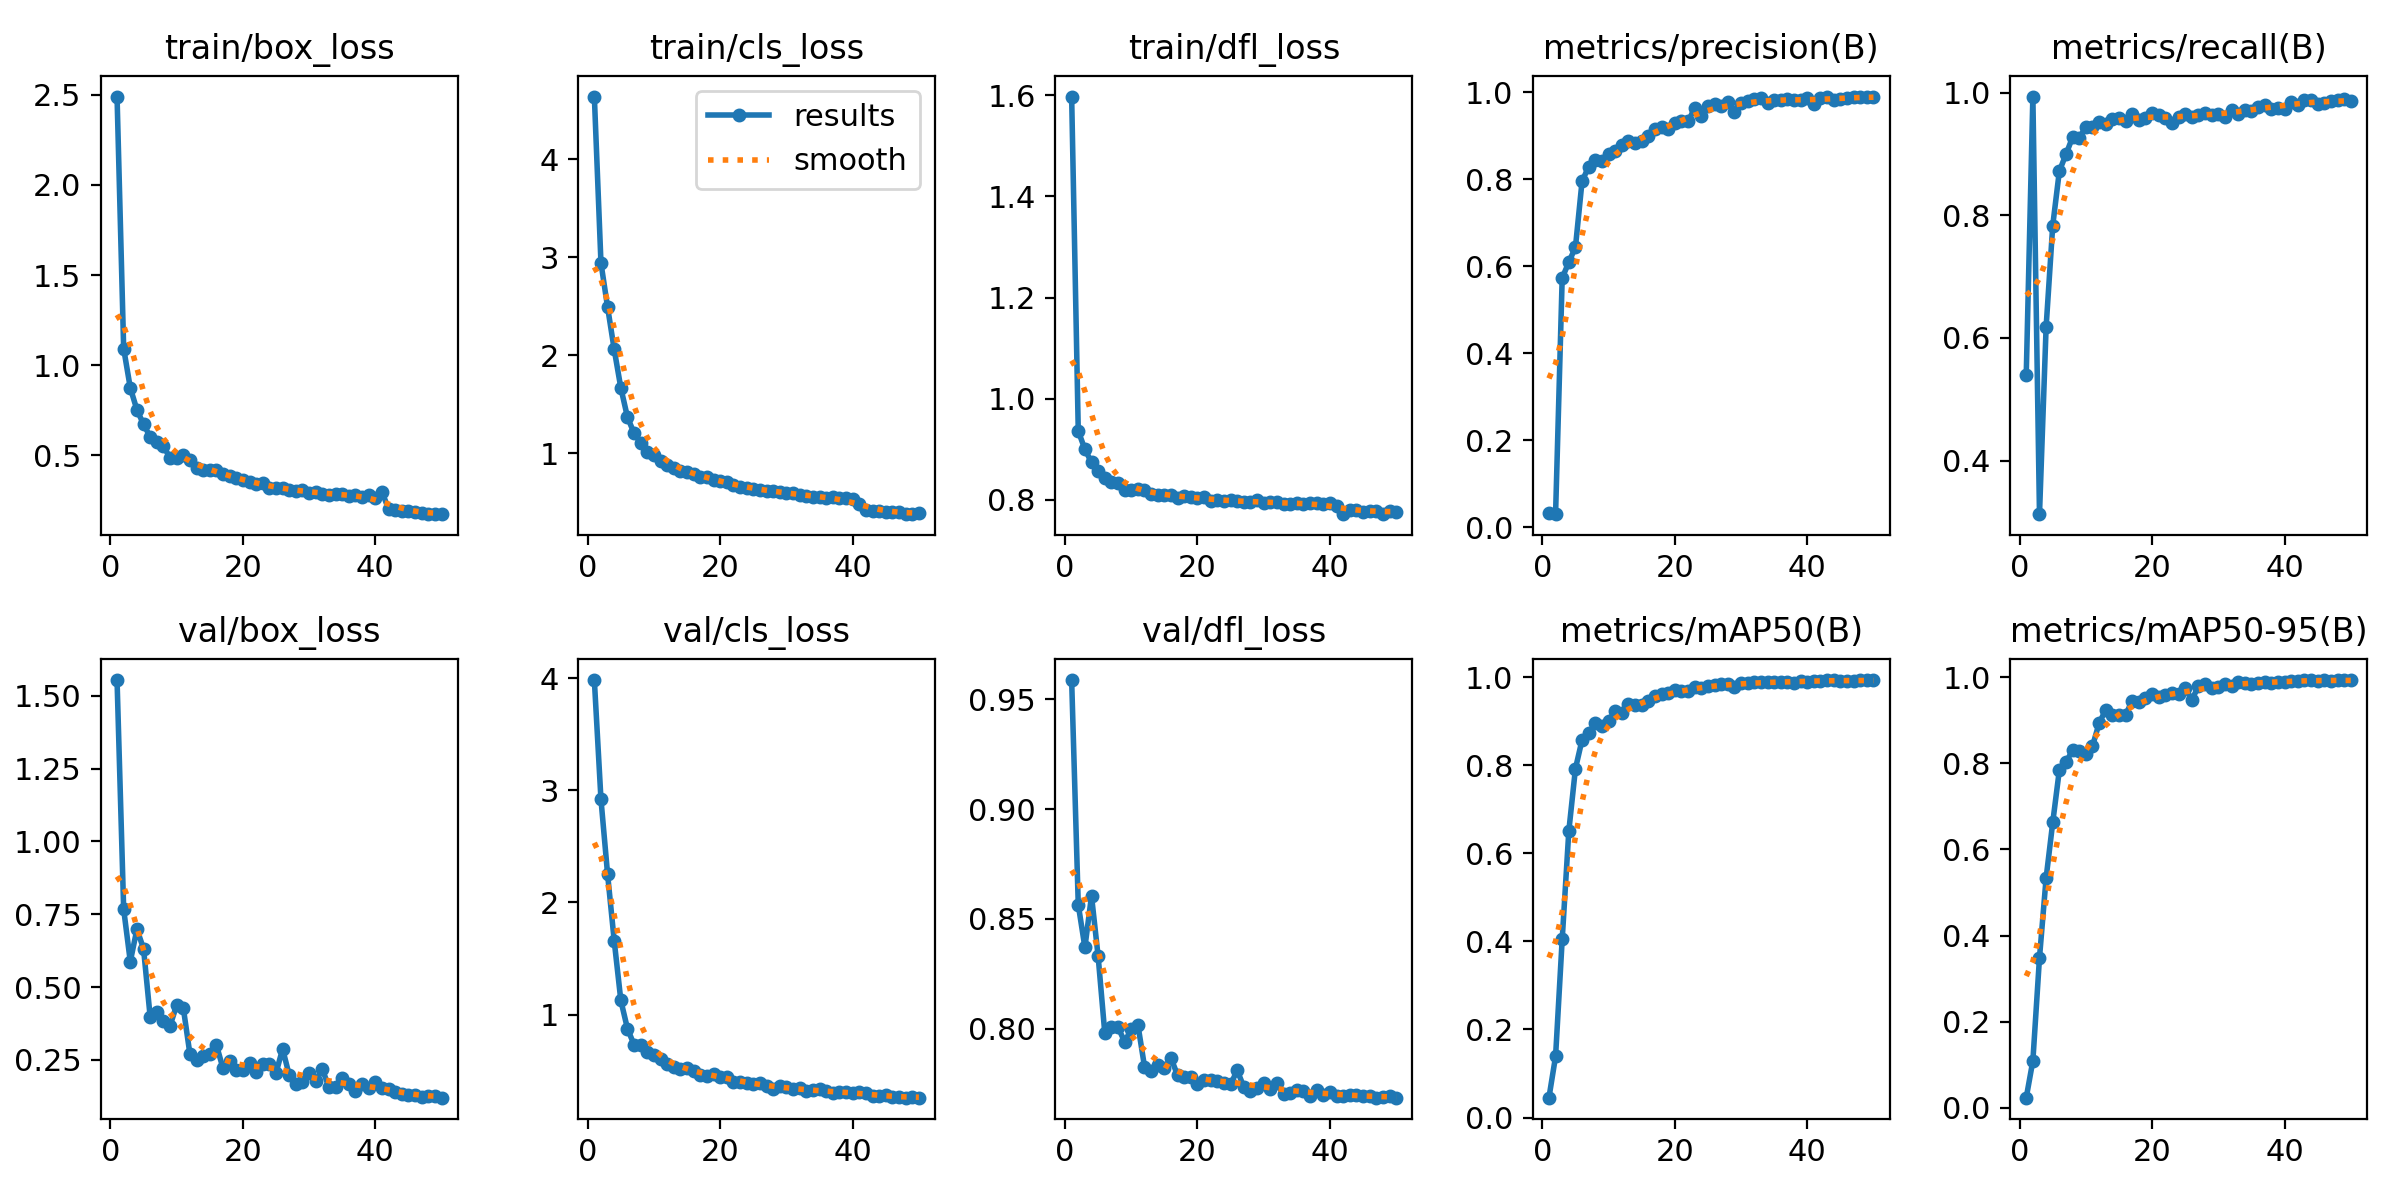

The table this chart was drawn from, first rows:
epoch, time, train/box_loss, train/cls_loss, train/dfl_loss, metrics/precision(B), metrics/recall(B), metrics/mAP50(B), metrics/mAP50-95(B), val/box_loss, val/cls_loss, val/dfl_loss, lr/pg0, lr/pg1, lr/pg2
1, 30.45, 2.49, 4.642, 1.597, 0.03276, 0.5403, 0.04503, 0.02385, 1.554, 3.983, 0.9588, 0.0001086, 0.0001086, 0.0001086
2, 56.42, 1.093, 2.942, 0.9361, 0.03006, 0.9936, 0.1387, 0.1095, 0.7675, 2.918, 0.8564, 0.0002153, 0.0002153, 0.0002153
3, 82.67, 0.8745, 2.492, 0.9, 0.5727, 0.3127, 0.4043, 0.3487, 0.5879, 2.25, 0.837, 0.0003175, 0.0003175, 0.0003175
4, 109.1, 0.7527, 2.06, 0.8741, 0.6091, 0.6178, 0.6505, 0.5336, 0.6985, 1.657, 0.8605, 0.0003132, 0.0003132, 0.0003132
5, 136.4, 0.6726, 1.668, 0.8572, 0.6434, 0.7833, 0.7922, 0.6626, 0.6322, 1.125, 0.8329, 0.0003066, 0.0003066, 0.0003066
6, 163.2, 0.6031, 1.369, 0.8434, 0.7951, 0.8721, 0.8577, 0.7844, 0.3981, 0.8736, 0.7981, 0.0003, 0.0003, 0.0003
7, 190, 0.5716, 1.205, 0.836, 0.8284, 0.8993, 0.8731, 0.8023, 0.4148, 0.7304, 0.8008, 0.0002934, 0.0002934, 0.0002934
8, 216.4, 0.5494, 1.108, 0.8343, 0.8434, 0.9275, 0.8952, 0.8305, 0.3842, 0.7311, 0.8006, 0.0002868, 0.0002868, 0.0002868
9, 241.6, 0.4878, 1.011, 0.8198, 0.8418, 0.9257, 0.8898, 0.8285, 0.3672, 0.6671, 0.794, 0.0002803, 0.0002803, 0.0002803
10, 267.8, 0.4832, 0.9795, 0.82, 0.8582, 0.9444, 0.901, 0.8215, 0.4381, 0.642, 0.7997, 0.0002737, 0.0002737, 0.0002737
11, 294.5, 0.5047, 0.9195, 0.8223, 0.8653, 0.9446, 0.9232, 0.8396, 0.429, 0.6033, 0.8018, 0.0002671, 0.0002671, 0.0002671
12, 320.9, 0.4719, 0.8792, 0.8204, 0.8776, 0.9527, 0.9192, 0.8931, 0.2709, 0.5552, 0.7827, 0.0002605, 0.0002605, 0.0002605
13, 347.2, 0.4306, 0.848, 0.8121, 0.8884, 0.9488, 0.9396, 0.9238, 0.2511, 0.5288, 0.7807, 0.0002539, 0.0002539, 0.0002539
14, 374, 0.4167, 0.8228, 0.8107, 0.8834, 0.9565, 0.9379, 0.912, 0.2628, 0.514, 0.7833, 0.0002473, 0.0002473, 0.0002473
15, 399.5, 0.4201, 0.8105, 0.8087, 0.8881, 0.9583, 0.9366, 0.9109, 0.2719, 0.5207, 0.7821, 0.0002407, 0.0002407, 0.0002407
16, 426.2, 0.4186, 0.7883, 0.8093, 0.8998, 0.9539, 0.9461, 0.9121, 0.3018, 0.5001, 0.7865, 0.0002341, 0.0002341, 0.0002341
17, 453.5, 0.3958, 0.7545, 0.8034, 0.9147, 0.9648, 0.9568, 0.9453, 0.221, 0.4617, 0.7787, 0.0002275, 0.0002275, 0.0002275
18, 481.5, 0.3834, 0.7551, 0.8078, 0.9197, 0.9554, 0.9612, 0.9413, 0.2454, 0.4511, 0.7781, 0.0002209, 0.0002209, 0.0002209
19, 510.3, 0.3764, 0.7322, 0.8055, 0.9142, 0.9591, 0.9631, 0.9519, 0.214, 0.4703, 0.7778, 0.0002143, 0.0002143, 0.0002143
20, 539.4, 0.3612, 0.7126, 0.8036, 0.9282, 0.9673, 0.9703, 0.9613, 0.2151, 0.4422, 0.7748, 0.0002077, 0.0002077, 0.0002077
21, 566.9, 0.3509, 0.7052, 0.8061, 0.9345, 0.9634, 0.9687, 0.9546, 0.2394, 0.441, 0.7764, 0.0002011, 0.0002011, 0.0002011
22, 595.5, 0.3395, 0.68, 0.7986, 0.9325, 0.9582, 0.969, 0.959, 0.2072, 0.4018, 0.7764, 0.0001945, 0.0001945, 0.0001945
23, 622.7, 0.3494, 0.6607, 0.7998, 0.9627, 0.9506, 0.9778, 0.9637, 0.2361, 0.3997, 0.7762, 0.0001879, 0.0001879, 0.0001879
24, 650.8, 0.3192, 0.6481, 0.7969, 0.9457, 0.9608, 0.9748, 0.9603, 0.2369, 0.3933, 0.7754, 0.0001814, 0.0001814, 0.0001814
25, 678.8, 0.3204, 0.6346, 0.8001, 0.9674, 0.9646, 0.9804, 0.9742, 0.205, 0.3813, 0.7746, 0.0001748, 0.0001748, 0.0001748
26, 709.1, 0.3171, 0.6232, 0.7973, 0.9717, 0.9598, 0.9817, 0.9471, 0.2881, 0.3898, 0.7809, 0.0001682, 0.0001682, 0.0001682
27, 737.2, 0.3076, 0.6189, 0.7957, 0.9669, 0.964, 0.984, 0.979, 0.1972, 0.3589, 0.7734, 0.0001616, 0.0001616, 0.0001616
28, 764.5, 0.302, 0.6145, 0.7957, 0.976, 0.9661, 0.9855, 0.9831, 0.1663, 0.3354, 0.7715, 0.000155, 0.000155, 0.000155
29, 792.3, 0.3064, 0.6091, 0.7992, 0.9533, 0.9639, 0.977, 0.9741, 0.1744, 0.362, 0.773, 0.0001484, 0.0001484, 0.0001484
30, 819.6, 0.2918, 0.5952, 0.7943, 0.974, 0.9647, 0.9858, 0.9781, 0.206, 0.3494, 0.7752, 0.0001418, 0.0001418, 0.0001418
31, 847, 0.2995, 0.5945, 0.7951, 0.9788, 0.9607, 0.9862, 0.9836, 0.1787, 0.3339, 0.7725, 0.0001352, 0.0001352, 0.0001352
32, 875.9, 0.287, 0.5731, 0.7961, 0.9829, 0.9718, 0.9889, 0.9787, 0.218, 0.3433, 0.7751, 0.0001286, 0.0001286, 0.0001286
33, 904.3, 0.2815, 0.5631, 0.7926, 0.9852, 0.9646, 0.9894, 0.9883, 0.1564, 0.3138, 0.7701, 0.000122, 0.000122, 0.000122
34, 934, 0.2874, 0.5574, 0.7925, 0.9758, 0.9718, 0.9882, 0.987, 0.1589, 0.3245, 0.7708, 0.0001154, 0.0001154, 0.0001154
35, 961.8, 0.2845, 0.5565, 0.7931, 0.9823, 0.9699, 0.9885, 0.9849, 0.1882, 0.3323, 0.772, 0.0001088, 0.0001088, 0.0001088
36, 989.5, 0.2752, 0.5482, 0.7925, 0.9825, 0.9761, 0.9879, 0.9864, 0.1686, 0.3135, 0.7716, 0.0001022, 0.0001022, 0.0001022
37, 1017, 0.279, 0.5556, 0.7933, 0.9839, 0.9798, 0.99, 0.9889, 0.1447, 0.2988, 0.7695, 9.56376e-05, 9.56376e-05, 9.56376e-05
38, 1045, 0.2714, 0.54, 0.794, 0.9809, 0.9738, 0.9879, 0.9862, 0.1675, 0.3065, 0.7721, 8.90442e-05, 8.90442e-05, 8.90442e-05
39, 1073, 0.2817, 0.5467, 0.7924, 0.9816, 0.9756, 0.9905, 0.9897, 0.1543, 0.3114, 0.7698, 8.24508e-05, 8.24508e-05, 8.24508e-05
40, 1100, 0.2633, 0.5349, 0.7942, 0.9861, 0.974, 0.9901, 0.9879, 0.1729, 0.3037, 0.7709, 7.58574e-05, 7.58574e-05, 7.58574e-05
41, 1131, 0.2982, 0.479, 0.7877, 0.9731, 0.985, 0.9923, 0.9919, 0.1533, 0.3098, 0.7695, 6.9264e-05, 6.9264e-05, 6.9264e-05
42, 1158, 0.2013, 0.42, 0.7718, 0.986, 0.9805, 0.9915, 0.9909, 0.1506, 0.2957, 0.7694, 6.26706e-05, 6.26706e-05, 6.26706e-05
43, 1186, 0.1969, 0.4148, 0.7796, 0.9881, 0.9885, 0.9935, 0.9928, 0.1397, 0.2712, 0.7697, 5.60772e-05, 5.60772e-05, 5.60772e-05
44, 1212, 0.1889, 0.41, 0.7809, 0.9817, 0.9882, 0.9935, 0.9931, 0.1347, 0.2742, 0.7696, 4.94838e-05, 4.94838e-05, 4.94838e-05
45, 1239, 0.1888, 0.4042, 0.7768, 0.983, 0.981, 0.9909, 0.9908, 0.1303, 0.2779, 0.7695, 4.28904e-05, 4.28904e-05, 4.28904e-05
46, 1266, 0.1841, 0.3999, 0.7786, 0.9869, 0.9834, 0.9923, 0.9922, 0.1294, 0.2657, 0.7691, 3.6297e-05, 3.6297e-05, 3.6297e-05
47, 1293, 0.1822, 0.3982, 0.779, 0.9883, 0.9855, 0.9912, 0.9911, 0.1225, 0.2654, 0.7685, 2.97036e-05, 2.97036e-05, 2.97036e-05
48, 1319, 0.1756, 0.3841, 0.7723, 0.9884, 0.9874, 0.9927, 0.9925, 0.1254, 0.2584, 0.7689, 2.31102e-05, 2.31102e-05, 2.31102e-05
49, 1345, 0.1739, 0.3789, 0.7783, 0.9896, 0.9888, 0.9932, 0.993, 0.1254, 0.2602, 0.7691, 1.65168e-05, 1.65168e-05, 1.65168e-05
50, 1371, 0.1755, 0.3892, 0.7761, 0.9887, 0.9866, 0.9925, 0.9925, 0.1206, 0.2599, 0.7685, 9.9234e-06, 9.9234e-06, 9.9234e-06
